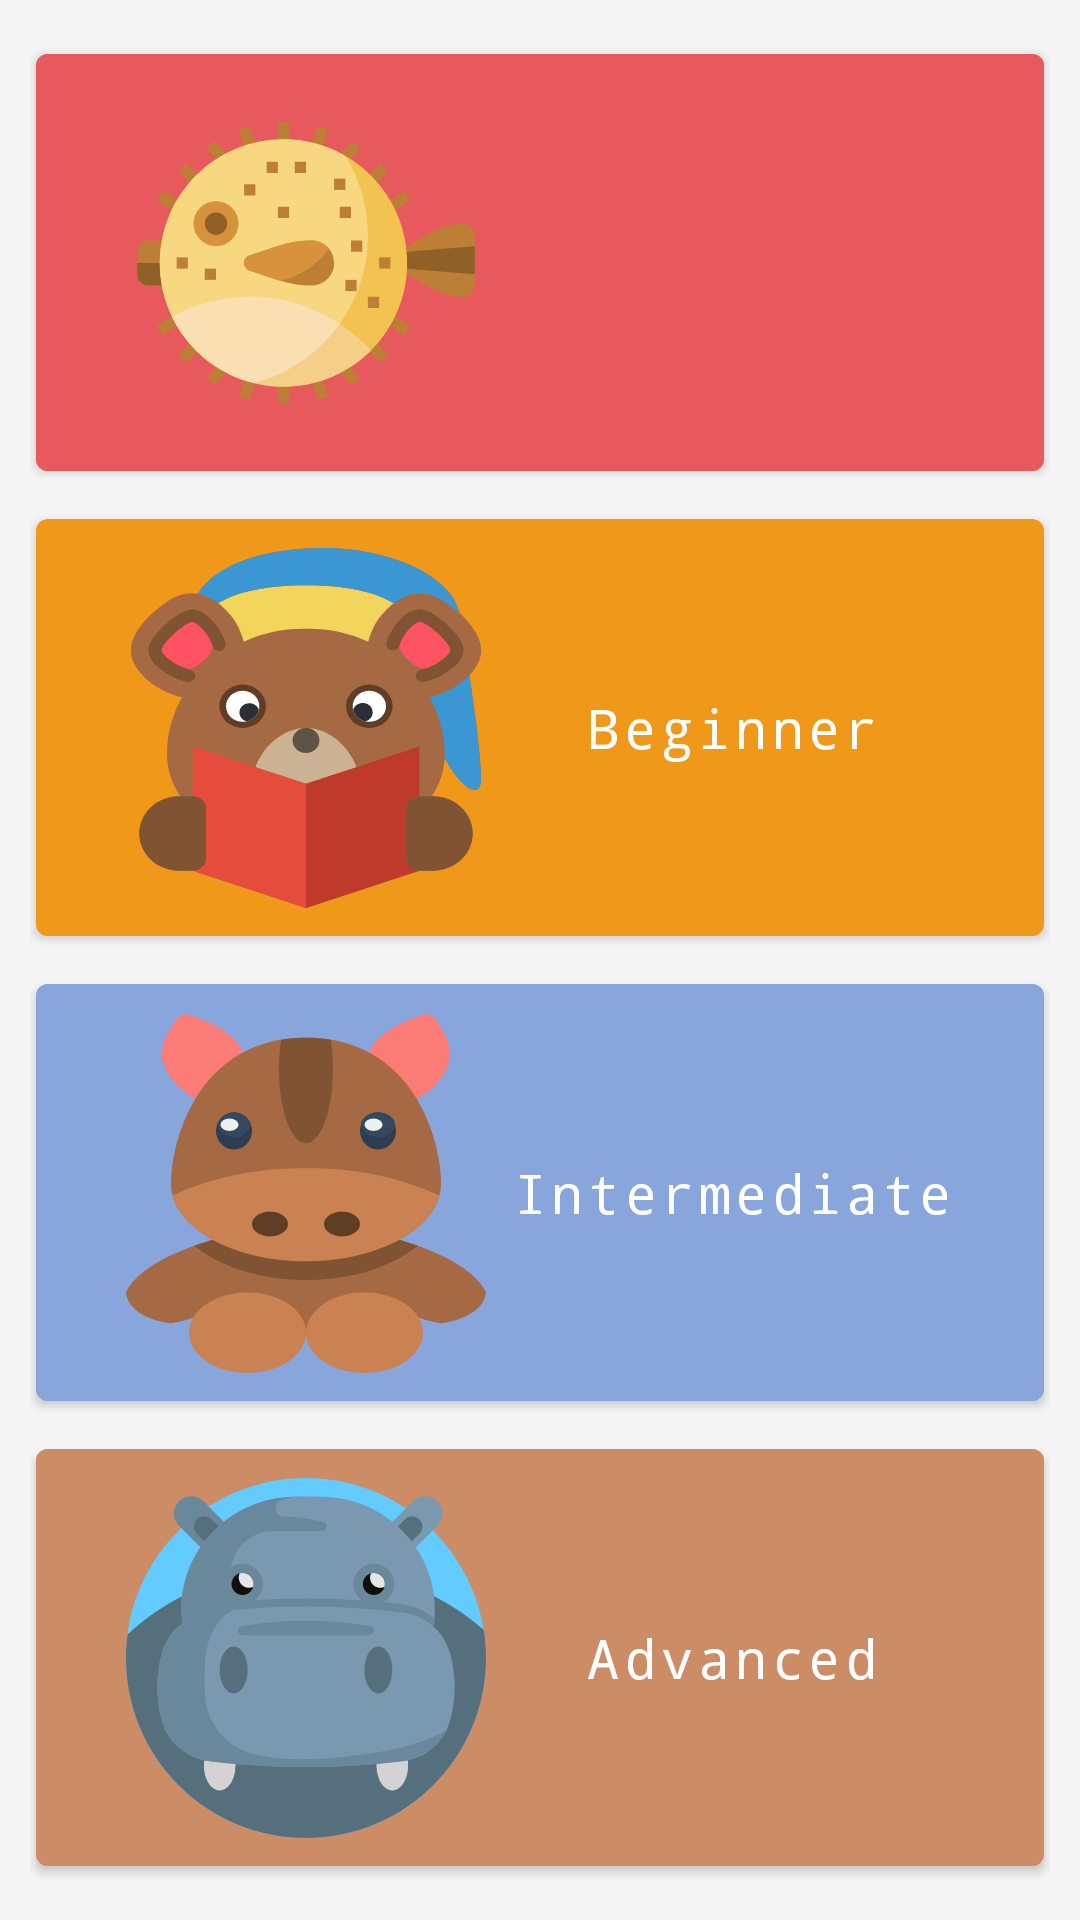

Here is an Android app screen rendered from its layout file. Give the layout XML and the strings, colors and styles it references.
<!-- AndroidManifest.xml: application theme AppTheme -->
<!-- res/layout/level_fragment.xml -->
<?xml version="1.0" encoding="utf-8"?>
<LinearLayout xmlns:android="http://schemas.android.com/apk/res/android"
    xmlns:app="http://schemas.android.com/apk/res-auto"
    xmlns:tools="http://schemas.android.com/tools"
    android:layout_width="match_parent"
    android:layout_height="match_parent"
    android:background="@color/grey_100"
    android:orientation="vertical"
    android:padding="10dp">

    <com.google.android.material.button.MaterialButton
        android:id="@+id/button_user"
        android:layout_width="match_parent"
        android:layout_height="200dp"
        android:layout_margin="2dp"
        android:layout_weight="1"
        android:backgroundTint="@color/reddish"
        android:drawableLeft="@drawable/fish"
        android:foreground="?attr/selectableItemBackground"
        android:padding="30dp"
        android:textAllCaps="false"
        android:textColor="@color/white"
        android:textSize="18sp"
        app:layout_constraintEnd_toEndOf="parent"
        app:layout_constraintStart_toStartOf="parent"
        app:layout_constraintTop_toTopOf="parent"
        tools:text="User" />

    <com.google.android.material.button.MaterialButton
        android:id="@+id/button_beginer"
        android:layout_width="match_parent"
        android:layout_height="200dp"
        android:layout_margin="2dp"
        android:layout_weight="1"
        android:drawableLeft="@drawable/ic_bear"
        android:foreground="?attr/selectableItemBackground"
        android:padding="30dp"
        android:text="@string/beginner"
        android:textAllCaps="false"
        android:textColor="@color/white"
        android:textSize="18sp"
        app:layout_constraintEnd_toEndOf="parent"
        app:layout_constraintStart_toStartOf="parent"
        app:layout_constraintTop_toTopOf="parent" />

    <com.google.android.material.button.MaterialButton
        android:id="@+id/button_intermediate"
        android:layout_width="match_parent"
        android:layout_height="200dp"
        android:layout_margin="2dp"
        android:layout_weight="1"
        android:backgroundTint="@color/sky_blue"
        android:drawableLeft="@drawable/ic_horse"
        android:foreground="?attr/selectableItemBackground"
        android:padding="30dp"
        android:text="@string/intermediate"
        android:textAllCaps="false"
        android:textColor="@color/white"
        android:textSize="18sp"
        app:layout_constraintEnd_toEndOf="parent"
        app:layout_constraintStart_toStartOf="parent"
        app:layout_constraintTop_toTopOf="parent" />

    <com.google.android.material.button.MaterialButton
        android:id="@+id/button_advanced"
        android:layout_width="match_parent"
        android:layout_height="200dp"
        android:layout_margin="2dp"
        android:layout_weight="1"
        android:backgroundTint="@color/greyish"
        android:drawableLeft="@drawable/ic_hippo"
        android:foreground="?attr/selectableItemBackground"
        android:padding="30dp"
        android:text="@string/advanced"
        android:textAllCaps="false"
        android:textColor="@color/white"
        android:textSize="18sp"
        app:layout_constraintEnd_toEndOf="parent"
        app:layout_constraintStart_toStartOf="parent"
        app:layout_constraintTop_toTopOf="parent" />

</LinearLayout>
<!-- resources referenced by this layout -->
<resources>
  <color name="grey_100">#F5F5F5</color>
  <color name="greyish">#cc8d66</color>
  <color name="reddish">#e7595d</color>
  <color name="sky_blue">#88a6db</color>
  <color name="white">#FFFFFF</color>
  <!-- drawable fish: vector/xml drawable (drawable, 5919 chars, omitted) -->
  <!-- drawable ic_bear: vector/xml drawable (drawable, 6958 chars, omitted) -->
  <!-- drawable ic_hippo: vector/xml drawable (drawable, 7484 chars, omitted) -->
  <!-- drawable ic_horse: vector/xml drawable (drawable, 4061 chars, omitted) -->
  <string name="advanced">Advanced</string>
  <string name="beginner">Beginner</string>
  <string name="intermediate">Intermediate</string>
  <style name="AppTheme" parent="Theme.MaterialComponents.Light.NoActionBar">
          
          <item name="colorPrimary">@color/colorPrimary</item>
          <item name="colorPrimaryDark">@color/colorPrimaryDark</item>
          <item name="colorAccent">@color/colorAccent</item>
          <item name="android:windowBackground">@color/colorPrimaryDark</item>
          <item name="android:fontFamily">monospace</item>
          <item name="fontFamily">monospace</item>
      </style>
  <color name="colorPrimary">#F09819</color>
  <color name="colorPrimaryDark">#FF512F</color>
  <color name="colorAccent">#B9BBBD</color>
</resources>
